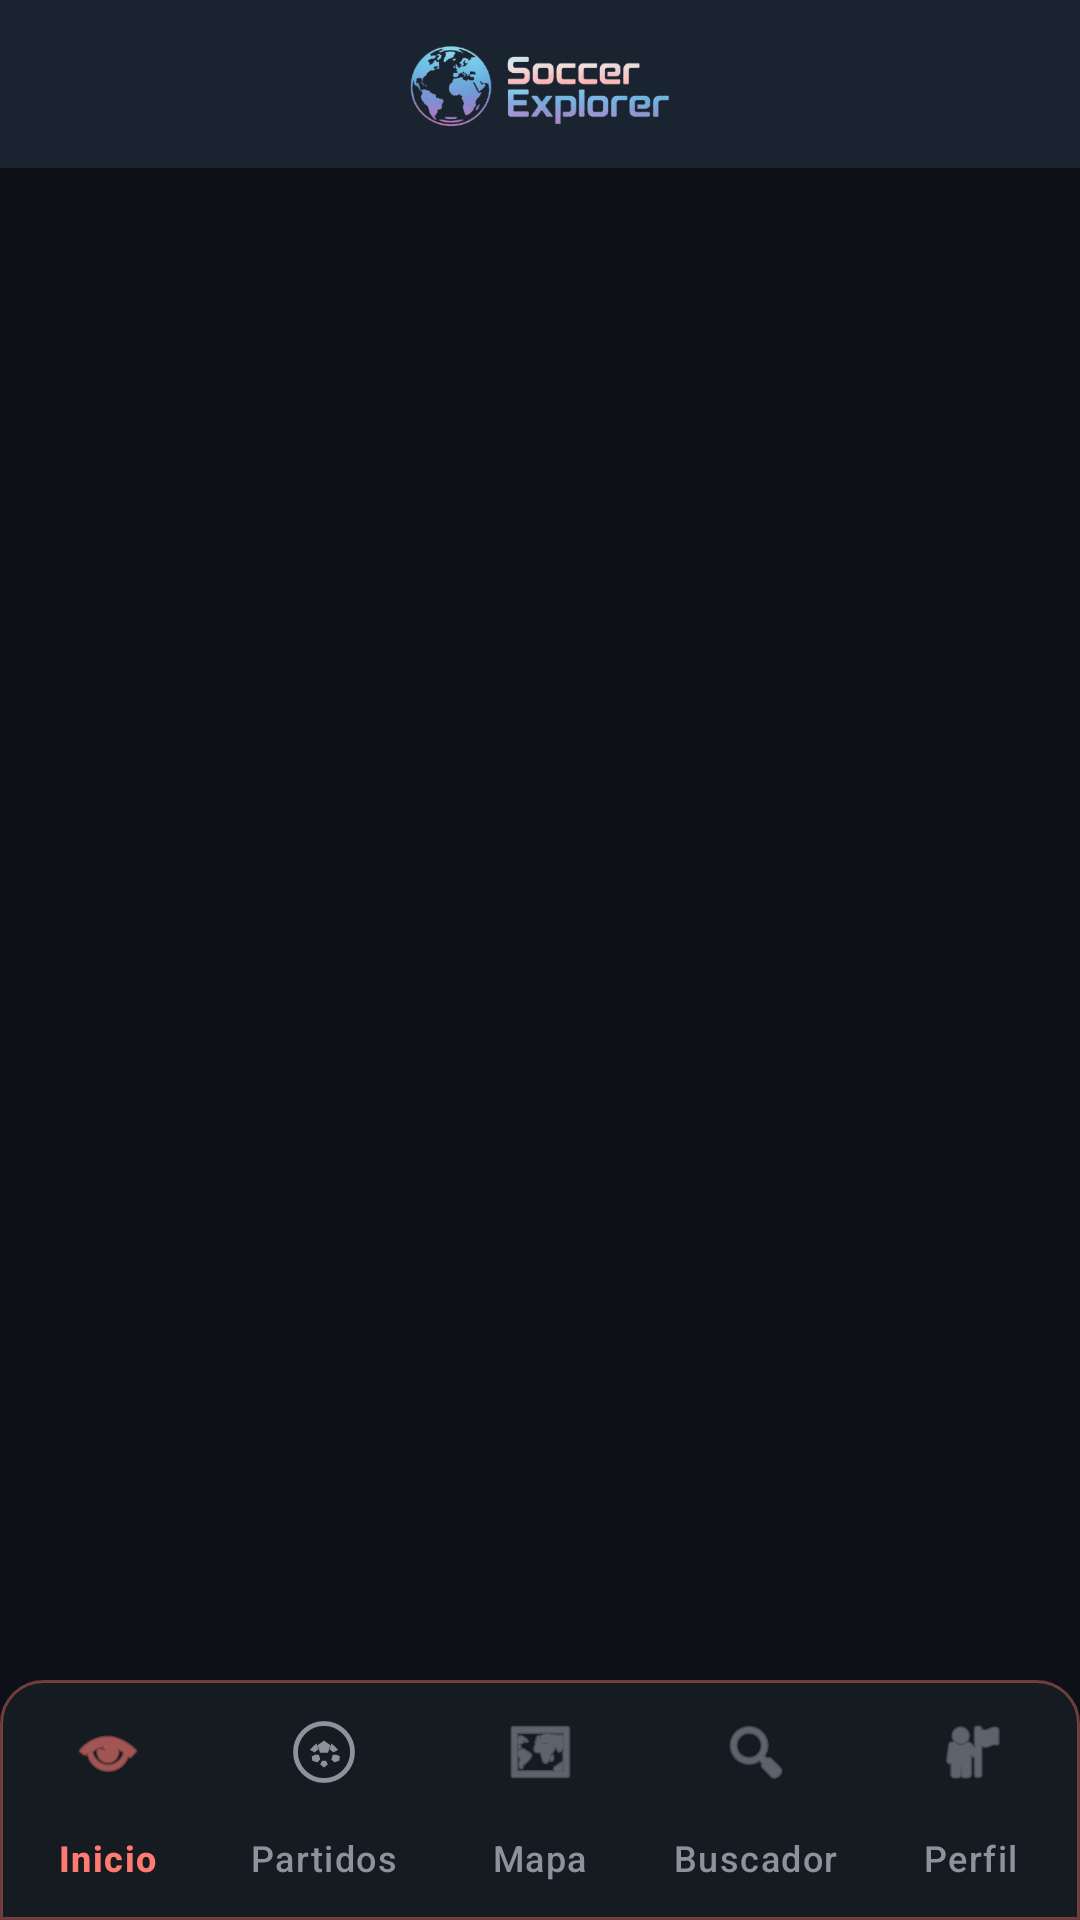

Write the Android layout XML for this screen, with the resource values it uses.
<!-- AndroidManifest.xml: application theme Theme.SoccerExplorer -->
<!-- res/layout/activity_main.xml -->
<?xml version="1.0" encoding="utf-8"?>
<LinearLayout xmlns:android="http://schemas.android.com/apk/res/android"
    xmlns:app="http://schemas.android.com/apk/res-auto"
    xmlns:tools="http://schemas.android.com/tools"
    android:layout_width="match_parent"
    android:layout_height="match_parent"
    android:background="@color/background_primary"
    android:fitsSystemWindows="true"
    android:orientation="vertical"
    tools:context=".MainActivity">

    <com.google.android.material.appbar.MaterialToolbar
        android:id="@+id/toolbarMain"
        android:layout_width="match_parent"
        android:layout_height="56dp"
        android:background="@color/background_secondary"
        android:elevation="2dp"
        android:paddingStart="16dp"
        android:paddingEnd="16dp"
        app:title="">

        <FrameLayout
            android:layout_width="match_parent"
            android:layout_height="match_parent"
            android:layout_gravity="center"
            android:foregroundGravity="center">

            <ImageView
                android:id="@+id/ivMainLogo"
                android:layout_width="138dp"
                android:layout_height="30dp"
                android:layout_gravity="center"
                android:contentDescription="@string/app_name"
                android:scaleType="fitCenter"
                android:src="@drawable/logo" />
        </FrameLayout>
    </com.google.android.material.appbar.MaterialToolbar>

    <FrameLayout
        android:id="@+id/fragmentContainer"
        android:layout_width="match_parent"
        android:layout_height="0dp"
        android:layout_weight="1" />

    <com.google.android.material.bottomnavigation.BottomNavigationView
        android:id="@+id/bottomNavigation"
        android:layout_width="match_parent"
        android:layout_height="wrap_content"
        android:background="@drawable/bg_bottom_nav_news"
        android:elevation="0dp"
        app:itemActiveIndicatorStyle="@style/Widget.SoccerExplorer.BottomNav.ActiveIndicator"
        app:itemIconTint="@color/bottom_nav_item_color"
        app:itemTextColor="@color/bottom_nav_item_color"
        app:labelVisibilityMode="labeled"
        app:menu="@menu/bottom_nav_menu" />

</LinearLayout>
<!-- resources referenced by this layout -->
<resources>
  <color name="background_primary">#0D1117</color>
  <color name="background_secondary">#161B22</color>
  <!-- drawable bg_bottom_nav_news (drawable) -->
  <?xml version="1.0" encoding="utf-8"?>
  <shape xmlns:android="http://schemas.android.com/apk/res/android"
      android:shape="rectangle">
      <solid android:color="@color/background_secondary" />
      <stroke
          android:width="1dp"
          android:color="@color/accent_coral_stroke" />
      <corners
          android:topLeftRadius="14dp"
          android:topRightRadius="14dp"
          android:bottomLeftRadius="0dp"
          android:bottomRightRadius="0dp" />
  </shape>
  <!-- drawable logo: png bitmap (drawable, 48182 bytes) -->
  <string name="app_name">SoccerExplorer</string>
  <style name="Widget.SoccerExplorer.BottomNav.ActiveIndicator" parent="Widget.Material3.BottomNavigationView.ActiveIndicator">
          <item name="android:color">@color/accent_coral_soft</item>
      </style>
  <style name="Theme.SoccerExplorer" parent="Base.Theme.SoccerExplorer" />
  <color name="accent_coral_stroke">#66FF7B72</color>
  <color name="accent_coral_soft">#26FF7B72</color>
  <style name="Base.Theme.SoccerExplorer" parent="Theme.Material3.DayNight.NoActionBar">
          <item name="colorPrimary">@color/primary</item>
          <item name="colorOnPrimary">@color/on_primary</item>
          <item name="colorSecondary">@color/accent_map</item>
          <item name="colorSurface">@color/background_secondary</item>
          <item name="colorOnSurface">@color/text_primary</item>
          <item name="android:colorBackground">@color/background_primary</item>
          <item name="colorOnBackground">@color/text_primary</item>
          <item name="colorError">@color/error</item>
          <item name="android:statusBarColor">@color/background_primary</item>
          <item name="android:navigationBarColor">@color/background_primary</item>
      </style>
  <color name="primary">#58A6FF</color>
  <color name="on_primary">#FFFFFF</color>
  <color name="accent_map">#FF7B72</color>
  <color name="text_primary">#F0F6FC</color>
  <color name="error">#D32F2F</color>
</resources>
